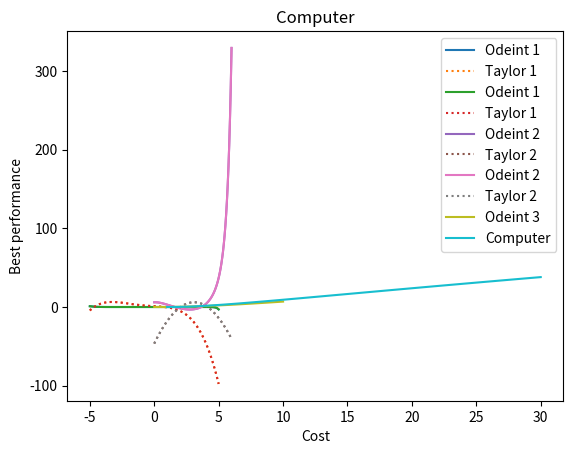

Write the Python code that produced this figure.
"""
Project 6: Numeric Computations with Taylor Polynomials
[redacted]
CST-305
[redacted]
"""

import numpy as np
from scipy.integrate import odeint
import matplotlib.pyplot as plt
import time
import math


# ODEs

# functions return [y', u']
# u[0] = y, u[1] = u


# y'' - 2xy' + x^2y = 0
# u = y'
# u' - 2xu + x^2y = 0

# x = 0, y = 1, y' = -1
def dudx1(u, x):
    return [u[1], 2 * x * u[1] - x ** 2 * u[0]]


# y'' - (x - 2)y' + 2y = 0
# u = y'
# u' - (x - 2)u + 2y = 0

# x = 3, y = 6, y' = 1
def dudx2(u, x):
    return [u[1], (x - 2) * u[1] - 2 * u[0]]


# Computes y's using Taylor Polynomial
# Taylor polynomial of degree 4
def taylor1(x):
    return 1 - x - (1 / 3) * x ** 3 - (1 / 12) * x ** 4


# Taylor polynomial of degree 2
def taylor2(x):
    return 6 + (x - 3) - (11 / 2) * (x - 3) ** 2


def dudx3(u, x):
    return [u[1], 0 * u[1] - (1 / (x ** 2 + 4)) * u[0] + x / (x ** 2 + 4)]


def computer(u, x):
    return [u[1], (- (1/x) + u[1] - u[0] + x)/(x ** 2)]


# Records start time (Odeint 1)
start = time.time()

# Number of points
r = 101
# Start conditions
x = np.linspace(-5, 5, r)
u = [1, -1]

# Calculates with Odeint
uy = odeint(dudx1, u, x)
y = uy[:, 0]

# Calculates time for Odeint 1
t = time.time() - start
print("Odeint 1 operation took ", t, " seconds.")

# Plot results (Odeint 1)
plt.title('Odeint 1')
plt.plot(x, y, label="Odeint 1")
plt.xlabel('x')
plt.ylabel('y')
plt.legend()
plt.show()

# Records start time (Taylor 1)
start = time.time()

# Number of points
r = 101
# Start conditions
x3 = np.linspace(-5, 5, r)

# Calculates with Taylor Polynomial
y3 = taylor1(x3)

# Calculates time for Taylor 1
t = time.time() - start
print("Taylor 1 operation took ", t, " seconds.")

# Plot results (Taylor 1)
plt.title('Taylor 1')
plt.plot(x3, y3, label="Taylor 1", linestyle=":")
plt.xlabel('x')
plt.ylabel('y')
plt.legend()
plt.show()

# Show Odeint and Taylor together
plt.plot(x, y, label="Odeint 1")
plt.plot(x3, y3, label="Taylor 1", linestyle=":")
plt.legend()
plt.show()

# Records start time (Odeint 2)
start = time.time()

# Number of points
r = 101
# Start conditions
x2 = np.linspace(0, 6, r)
u2 = [6, 1]

# Calculates with Odeint
uy2 = odeint(dudx2, u2, x2)
y2 = uy2[:, 0]

# Calculates time for Odeint 2
t = time.time() - start
print("Odeint 2 operation took ", t, " seconds.")

# Plot results (Odeint2)
plt.title('Odeint 2')
plt.plot(x2, y2, label="Odeint 2")
plt.xlabel('x')
plt.ylabel('y')
plt.legend()
plt.show()

# Records start time (Taylor 2)
start = time.time()

# Number of points
r = 101
# Start conditions
x4 = np.linspace(0, 6, r)

# Calculates with Taylor Polynomial
y4 = taylor2(x4)

# Calculates time for Taylor 2
t = time.time() - start
print("Taylor 2 operation took", t, "seconds.")

# Plot results (Taylor 2)
plt.title('Taylor 2')
plt.plot(x4, y4, label="Taylor 2", linestyle=":")
plt.xlabel('x')
plt.ylabel('y')
plt.legend()
plt.show()

# Show Odeint and Taylor together
plt.plot(x2, y2, label="Odeint 2")
plt.plot(x4, y4, label="Taylor 2", linestyle=":")
plt.legend()
plt.show()

# Records start time (Odeint 3)
start = time.time()

# Number of points
r = 101
# Start conditions
x3 = np.linspace(0, 10, r)
u3 = [0, 0]

# Calculates with Odeint
uy3 = odeint(dudx3, u3, x3)
y3 = uy3[:, 0]

# Calculates time for Odeint 2
t = time.time() - start
print("Odeint 3 operation took", t, "seconds.")

# Plot results (Odeint 2)
plt.title('Odeint 3')
plt.plot(x3, y3, label="Odeint 3")
plt.xlabel('x')
plt.ylabel('y')
plt.legend()
plt.show()

# Records start time (CPU)
start = time.time()

# Number of points
r = 101
# Start conditions
xc = np.linspace(1, 30, r)
uc = [0, 0]

# Calculates with Odeint
uyc = odeint(computer, uc, xc)
yc = uyc[:, 0]

# Calculates time for CPU
t = time.time() - start
print("CPU operation took", t, "seconds.")

# Plot results (CPU)
plt.title('Computer')
plt.plot(xc, yc, label="Computer")
plt.xlabel('Cost')
plt.ylabel('Best performance')
plt.legend()
plt.show()

